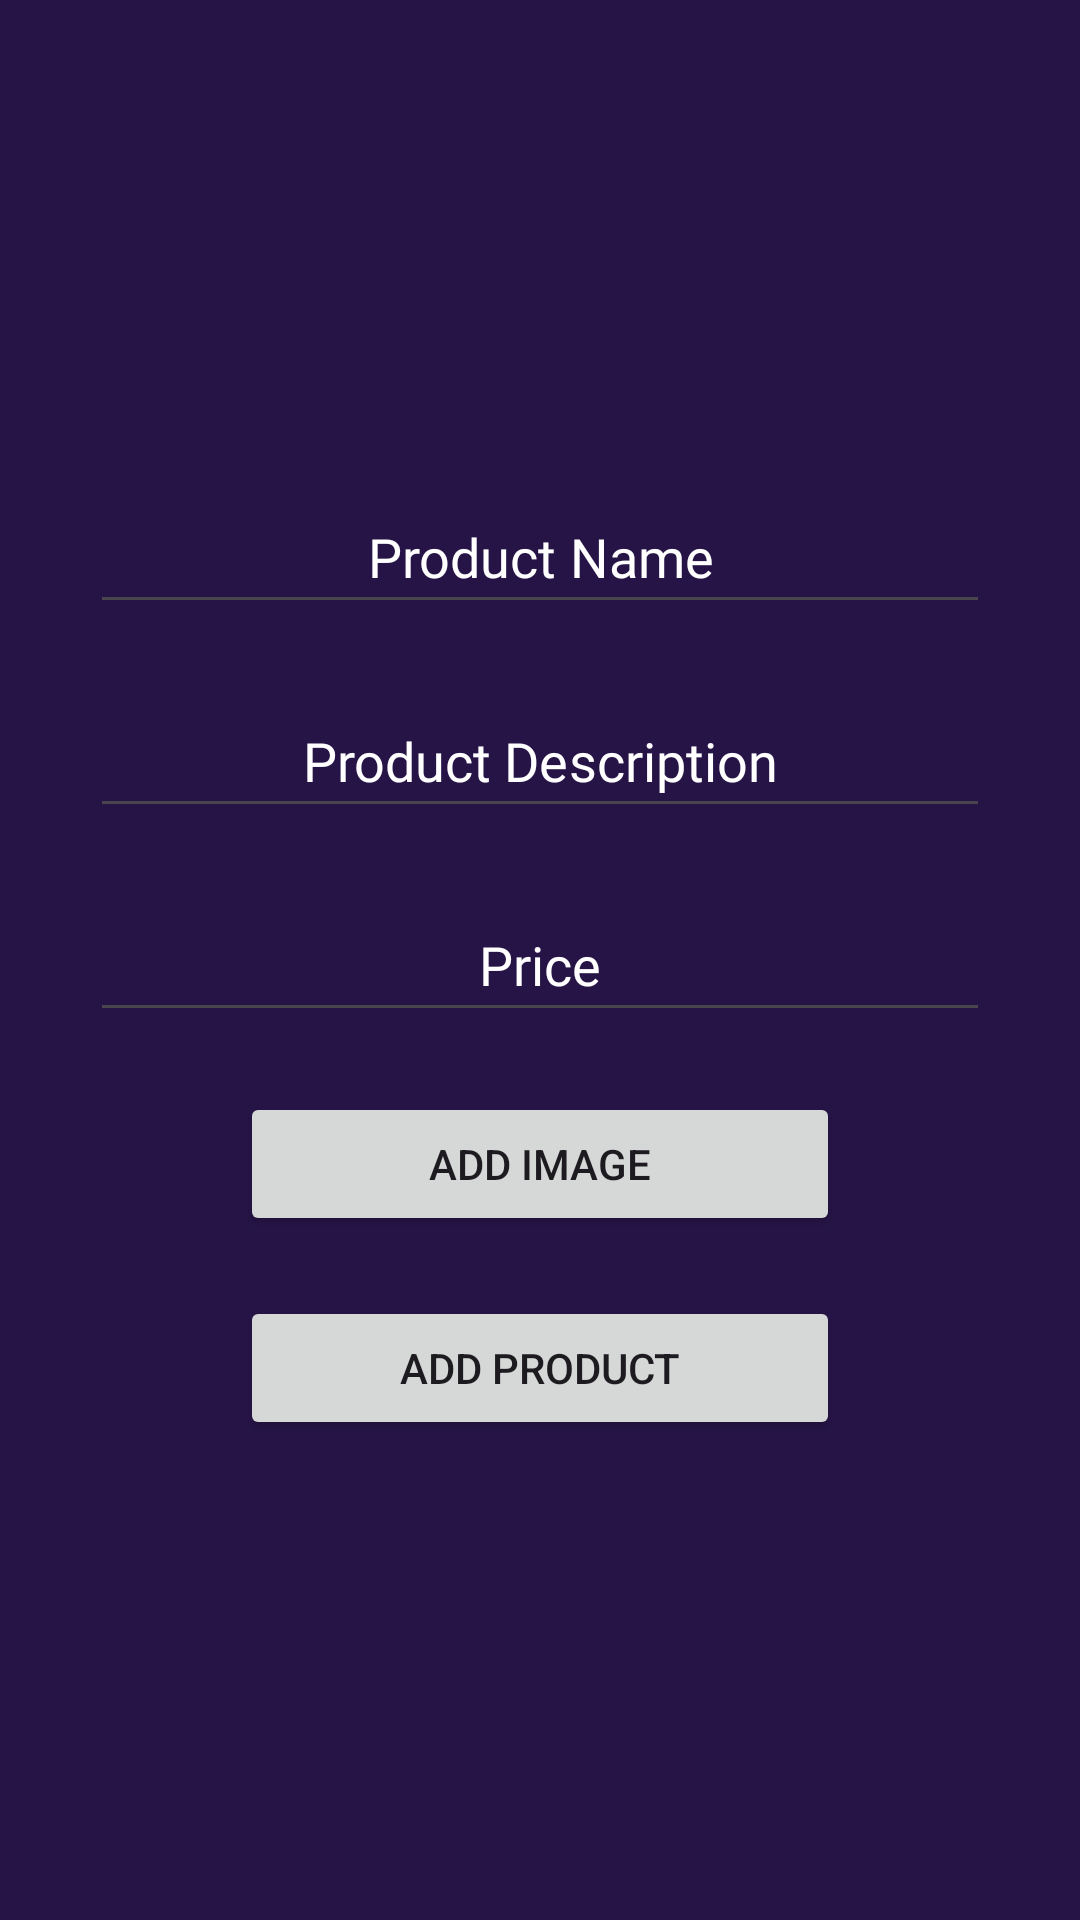

The Android layout XML behind this screen, and the referenced resources:
<!-- AndroidManifest.xml: application theme Theme.ITE2exam -->
<!-- res/layout/activity_add_item.xml -->
<?xml version="1.0" encoding="utf-8"?>
<LinearLayout xmlns:android="http://schemas.android.com/apk/res/android"
    xmlns:tools="http://schemas.android.com/tools"
    android:layout_width="match_parent"
    android:layout_height="match_parent"
    android:background="@color/purple"
    android:gravity="center"
    android:orientation="vertical"
    android:paddingHorizontal="30dp"
    android:paddingVertical="50dp"
    tools:context=".AddItemActivity">

    <EditText
        android:id="@+id/addNameTextbox"
        android:layout_width="match_parent"
        android:layout_height="wrap_content"
        android:layout_marginBottom="20dp"
        android:ems="10"
        android:fontFamily="@font/paytone_one"
        android:gravity="center"
        android:hint="Product Name"
        android:inputType="text"
        android:minHeight="48dp"
        android:textColor="#FFFFFF"
        android:textColorHint="#FFFFFF" />

    <EditText
        android:id="@+id/addDescriptionTextbox"
        android:layout_width="match_parent"
        android:layout_height="wrap_content"
        android:layout_marginBottom="20dp"
        android:ems="10"
        android:fontFamily="@font/paytone_one"
        android:gravity="center"
        android:hint="Product Description"
        android:inputType="text"
        android:minHeight="48dp"
        android:textColor="#FFFFFF"
        android:textColorHint="#FFFFFF" />

    <EditText
        android:id="@+id/addPriceTextbox"
        android:layout_width="match_parent"
        android:layout_height="wrap_content"
        android:layout_marginBottom="20dp"
        android:ems="10"
        android:fontFamily="@font/paytone_one"
        android:gravity="center"
        android:hint="Price"
        android:inputType="text"
        android:minHeight="48dp"
        android:textColor="#FFFFFF"
        android:textColorHint="#FFFFFF" />

    <Button
        android:id="@+id/addImageButton"
        android:layout_width="200dp"
        android:layout_height="wrap_content"
        android:layout_marginBottom="20dp"
        android:text="Add Image" />

    <Button
        android:id="@+id/addButton"
        android:layout_width="200dp"
        android:layout_height="wrap_content"
        android:text="@string/str_addprod" />

</LinearLayout>
<!-- resources referenced by this layout -->
<resources>
  <color name="purple">#261447</color>
  <string name="str_addprod">Add Product</string>
  <style name="Theme.ITE2exam" parent="Base.Theme.ITE2exam" />
  <style name="Base.Theme.ITE2exam" parent="Theme.Material3.DayNight.NoActionBar">
          
          
      </style>
</resources>
